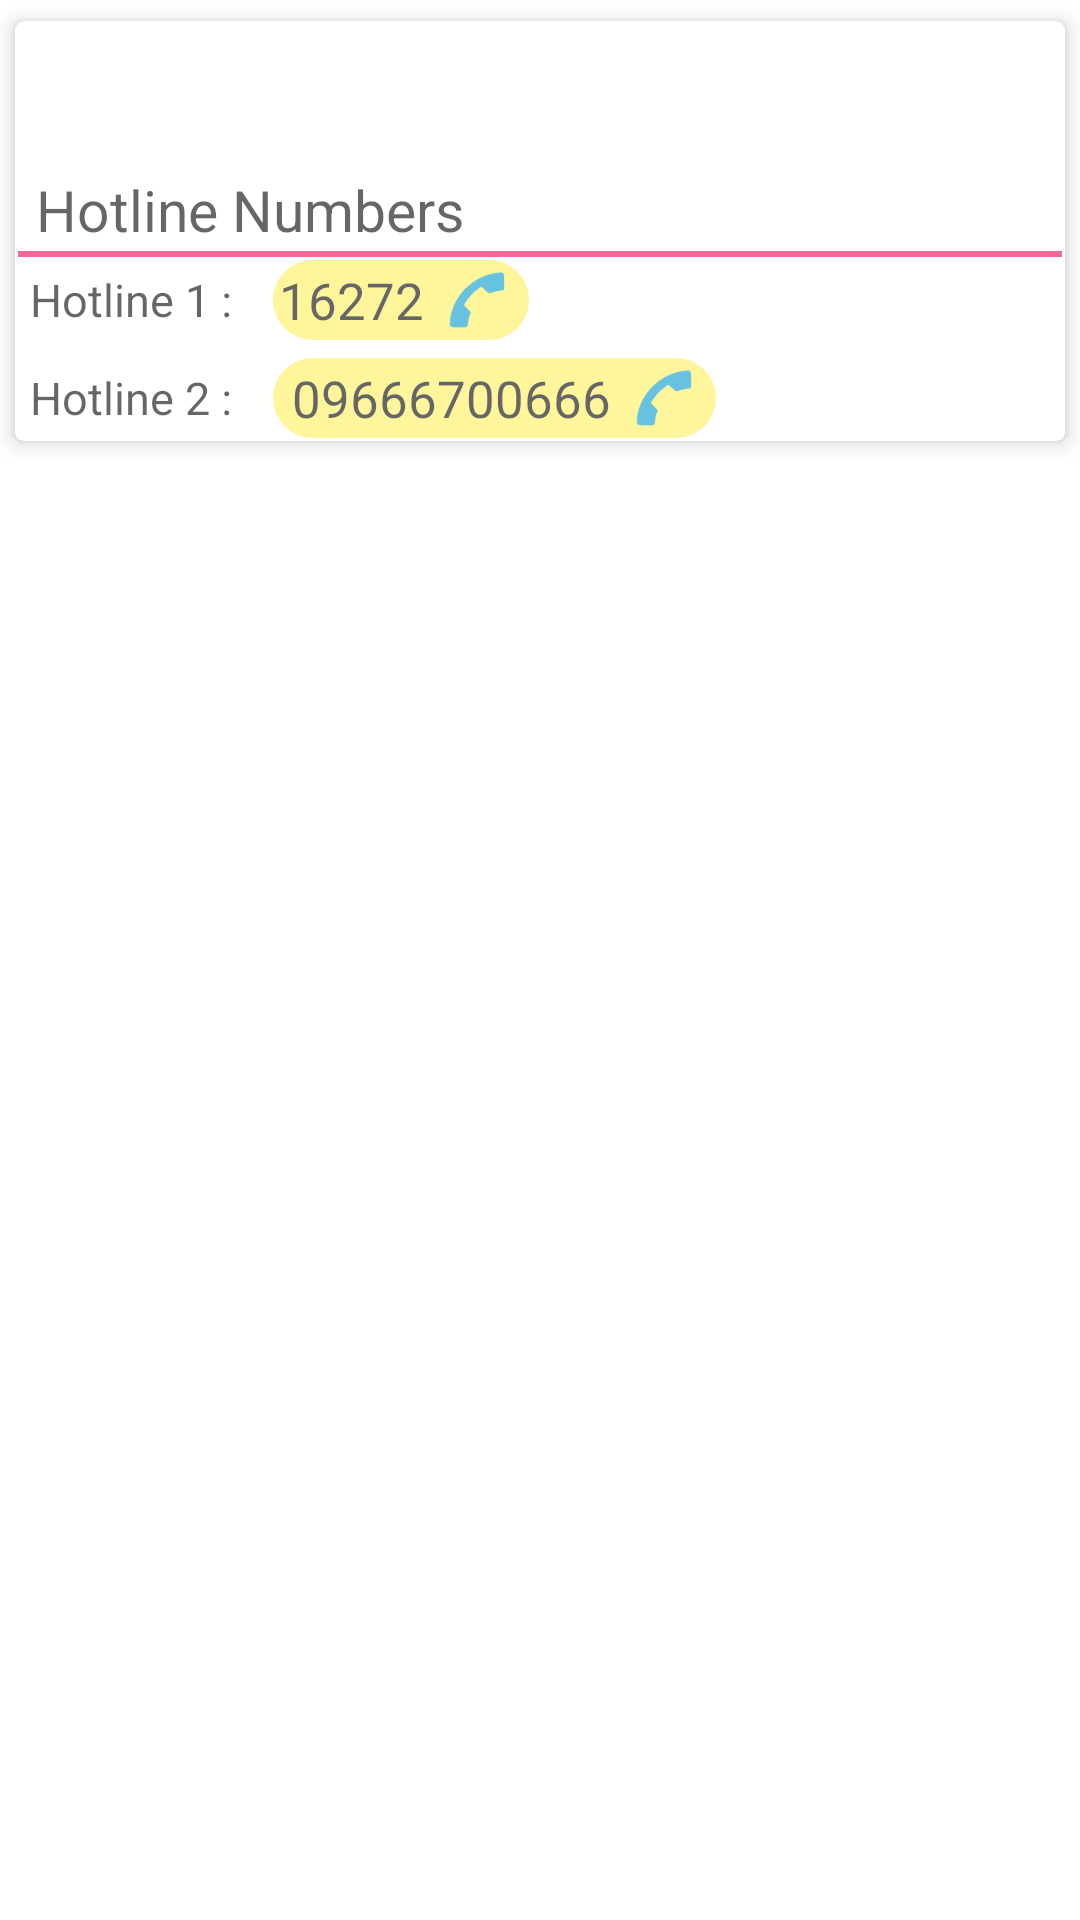

Reconstruct the res/layout file that produces this screen, plus the resources it refers to.
<!-- AndroidManifest.xml: application theme MyMaterialTheme -->
<!-- res/layout/activity_temp.xml -->
<?xml version="1.0" encoding="utf-8"?>
<LinearLayout xmlns:android="http://schemas.android.com/apk/res/android"
    android:layout_width="match_parent"
    android:layout_height="match_parent"
    android:id="@+id/hotline">

    <android.support.v7.widget.CardView xmlns:android="http://schemas.android.com/apk/res/android"
        xmlns:card_view="http://schemas.android.com/apk/res-auto"
        android:layout_width="match_parent"
        android:layout_height="wrap_content"
        android:minHeight="100dp"
        card_view:cardUseCompatPadding="true"
        card_view:cardBackgroundColor="#FFFFFF"
        card_view:cardCornerRadius="3dp"
        card_view:cardElevation="4dp">

        

        <RelativeLayout
            android:layout_width="match_parent"
            android:layout_height="wrap_content"
            >

            <ImageView
                android:id="@+id/countryImage"
                android:layout_width="match_parent"
                android:layout_height="140dp"
                android:scaleType="centerCrop"
                android:layout_centerInParent="true"
                android:src="@drawable/hotlines"
                />
            <RelativeLayout
                android:layout_width="match_parent"
                android:layout_height="90dp"
                android:layout_marginTop="50dp"
                android:background="#ffffff"
                android:alpha=".6">
                <TextView
                    android:layout_width="match_parent"
                    android:layout_height="wrap_content"
                    android:textSize="19sp"
                    android:text="Hotline Numbers"
                    android:id="@+id/hotlinetext"
                    android:layout_marginLeft="7dp"
                    android:textColor="#000003"

                    />
                <View
                    android:layout_width="match_parent"
                    android:layout_height="2dp"
                    android:background="@color/colorViewLine"
                    android:layout_margin="1dp"
                    android:id="@+id/hotlineview"
                    android:layout_below="@+id/hotlinetext"

                    />
                <LinearLayout
                    android:layout_width="match_parent"
                    android:layout_height="wrap_content"
                    android:layout_below="@+id/hotlinelayout1"
                    android:id="@+id/hotlinelayout2"
                    android:layout_marginTop="6dp"

                    >
                    <TextView
                        android:layout_width="wrap_content"
                        android:layout_height="wrap_content"
                        android:textSize="15sp"
                        android:text="Hotline 2 : "
                        android:id="@+id/hotlinephone2"
                        android:layout_marginLeft="5dp"
                        android:layout_marginRight="10dp"
                        android:layout_marginTop="3dp"
                        android:textColor="@color/colorHomeCardText"

                        />

                    
                    <LinearLayout
                        android:layout_height="wrap_content"
                        android:layout_width="wrap_content"
                        android:background="@drawable/textchips"
                        android:layout_alignParentLeft="true"
                        android:onClick="callHotline2"

                        >
                        <TextView
                            android:layout_width="wrap_content"
                            android:layout_height="wrap_content"
                            android:textColor="@color/colorHomeCardText"
                            android:textSize="17sp"
                            android:text=" 09666700666"
                            android:padding="2dp" />

                        <ImageView
                            android:layout_height="25dp"
                            android:layout_width="25dp"
                            android:src="@drawable/phoneicon"
                            android:layout_gravity="center_vertical"
                            android:layout_marginLeft="3dp"
                            android:layout_marginRight="5dp" />
                    </LinearLayout>

                </LinearLayout>

                <LinearLayout
                    android:layout_width="match_parent"
                    android:layout_height="wrap_content"
                    android:layout_below="@+id/hotlineview"
                    android:id="@+id/hotlinelayout1">
                    <TextView
                        android:layout_width="wrap_content"
                        android:layout_height="wrap_content"
                        android:textSize="15sp"
                        android:text="Hotline 1 : "
                        android:id="@+id/hotlinephone1"
                        android:layout_marginLeft="5dp"
                        android:layout_marginRight="10dp"
                        android:layout_marginTop="3dp"
                        android:textColor="@color/colorHomeCardText"

                        />
                    <LinearLayout
                        android:layout_height="wrap_content"
                        android:layout_width="wrap_content"
                        android:background="@drawable/textchips"
                        android:layout_alignParentLeft="true"
                        android:onClick="callHotline1"

                        >
                        <TextView
                            android:layout_width="wrap_content"
                            android:layout_height="wrap_content"
                            android:textColor="@color/colorHomeCardText"
                            android:textSize="17sp"
                            android:text="16272"
                            android:padding="2dp" />

                        <ImageView
                            android:layout_height="25dp"
                            android:layout_width="25dp"
                            android:src="@drawable/phoneicon"
                            android:layout_gravity="center_vertical"
                            android:layout_marginLeft="3dp"
                            android:layout_marginRight="5dp" />
                    </LinearLayout>
                </LinearLayout>


            </RelativeLayout>





        </RelativeLayout>

    </android.support.v7.widget.CardView>

</LinearLayout>
<!-- resources referenced by this layout -->
<resources>
  <color name="colorHomeCardText">#000003</color>
  <color name="colorViewLine">#f50057</color>
  <!-- drawable phoneicon: png bitmap (drawable, 1172 bytes) -->
  <!-- drawable textchips (drawable) -->
  <?xml version="1.0" encoding="utf-8"?>
  <shape xmlns:android="http://schemas.android.com/apk/res/android" >
      <solid android:color="#ffee58" />
      <corners
          android:topLeftRadius="15dp"
          android:bottomLeftRadius="15dp"
          android:topRightRadius="15dp"
          android:bottomRightRadius="15dp" />
  </shape>
  <style name="MyMaterialTheme" parent="MyMaterialTheme.Base">
  
      </style>
  <style name="MyMaterialTheme.Base" parent="Theme.AppCompat.Light.NoActionBar">
          <item name="android:windowNoTitle">true</item>
          <item name="windowActionBar">false</item>
          <item name="colorPrimary">@color/colorPrimary</item>
          <item name="colorPrimaryDark">@color/colorPrimaryDark</item>
          <item name="colorAccent">@color/colorAccent</item>
          <item name="android:textColorPrimary">@color/textColorPrimary</item>
          <item name="android:windowBackground">@color/windowBackground</item>
  
      </style>
  <color name="colorPrimary">#F50057</color>
  <color name="colorPrimaryDark">#C51162</color>
  <color name="colorAccent">#FF80AB</color>
  <color name="textColorPrimary">#000000</color>
  <color name="windowBackground">#FFFFFF</color>
</resources>
